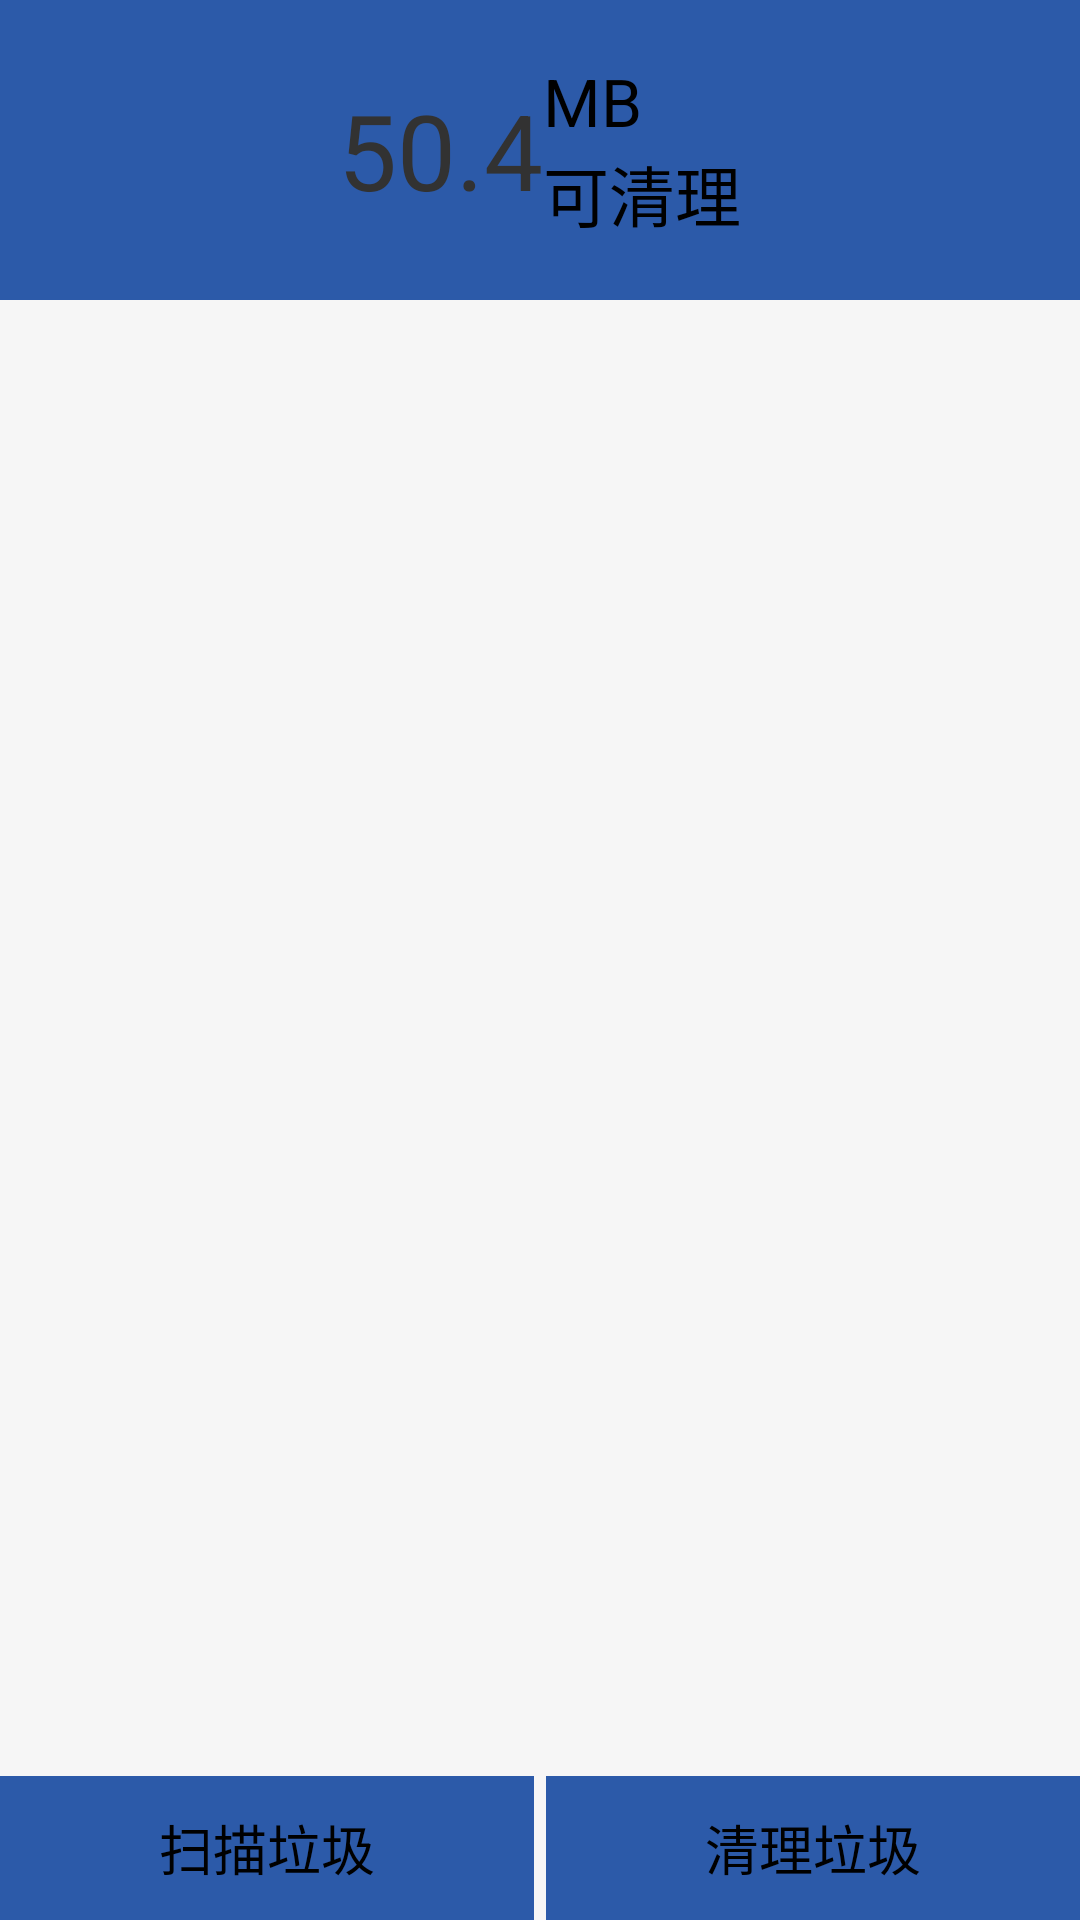

This screen was rendered from an Android layout file. Write that file and the resources it references.
<!-- AndroidManifest.xml: application theme BaseTheme -->
<!-- res/layout/activity_clean_rubbish.xml -->
<RelativeLayout xmlns:android="http://schemas.android.com/apk/res/android"
    xmlns:tools="http://schemas.android.com/tools" android:layout_width="match_parent"
    android:layout_height="match_parent" android:paddingLeft="@dimen/activity_horizontal_margin"
    android:paddingRight="@dimen/activity_horizontal_margin"
    android:paddingTop="@dimen/activity_vertical_margin"
    android:paddingBottom="@dimen/activity_vertical_margin"
    tools:context="com.wzh.superclean.activity.CleanRubbishActivity"
    android:padding="0dp"
    android:background="#f6f6f6">

    <LinearLayout
        android:orientation="vertical"
        android:layout_width="match_parent"
        android:layout_height="match_parent">

        <LinearLayout
            android:orientation="horizontal"
            android:layout_width="match_parent"
            android:layout_height="100dp"
            android:background="@color/main_color"
            android:gravity="center">

            <TextView
                android:layout_width="wrap_content"
                android:layout_height="wrap_content"
                android:text="50.4"
                android:id="@+id/cache_size_id"
                android:textSize="35sp" />

            <LinearLayout
                android:orientation="vertical"
                android:layout_width="wrap_content"
                android:layout_height="wrap_content">

                <TextView
                    android:layout_width="wrap_content"
                    android:layout_height="wrap_content"
                    android:textAppearance="?android:attr/textAppearanceLarge"
                    android:text="MB"
                    android:id="@+id/textView7" />

                <TextView
                    android:layout_width="wrap_content"
                    android:layout_height="wrap_content"
                    android:textAppearance="?android:attr/textAppearanceLarge"
                    android:text="可清理"
                    android:id="@+id/textView8" />
            </LinearLayout>
        </LinearLayout>

        <LinearLayout
            android:orientation="horizontal"
            android:layout_width="match_parent"
            android:layout_height="wrap_content"
            android:gravity="center"
            android:id="@+id/processbar_container_id"
            android:visibility="gone">

            <ProgressBar
                style="?android:attr/progressBarStyleSmall"
                android:layout_width="wrap_content"
                android:layout_height="wrap_content"
                android:id="@+id/progressBar2" />

            <TextView
                android:layout_width="wrap_content"
                android:layout_height="wrap_content"
                android:text="正在扫描......"
                android:id="@+id/processbar_hint_id" />
        </LinearLayout>

        <LinearLayout
            android:orientation="vertical"
            android:layout_width="match_parent"
            android:layout_height="match_parent"
            android:layout_weight="1">

            <ListView
                android:layout_width="match_parent"
                android:layout_height="match_parent"
                android:id="@+id/cr_listView_id"
                android:divider="@null"
                android:dividerHeight="5dp" />
        </LinearLayout>

        <LinearLayout
            android:orientation="horizontal"
            android:layout_width="match_parent"
            android:layout_height="wrap_content">

            <Button
                android:layout_width="match_parent"
                android:layout_height="wrap_content"
                android:text="扫描垃圾"
                android:id="@+id/scan_rubbish_btn_id"
                android:layout_weight="1"
                android:background="@color/main_color"
                android:layout_marginRight="2dp" />

            <Button
                android:layout_width="match_parent"
                android:layout_height="wrap_content"
                android:text="清理垃圾"
                android:background="@color/main_color"
                android:id="@+id/clean_rubbish_btn_id"
                android:layout_weight="1"
                android:layout_marginLeft="2dp" />
        </LinearLayout>
    </LinearLayout>
</RelativeLayout>
<!-- resources referenced by this layout -->
<resources>
  <color name="main_color">#FF2c5aa9</color>
  <style name="BaseTheme" parent="android:Theme.Holo.Light">
      </style>
</resources>
